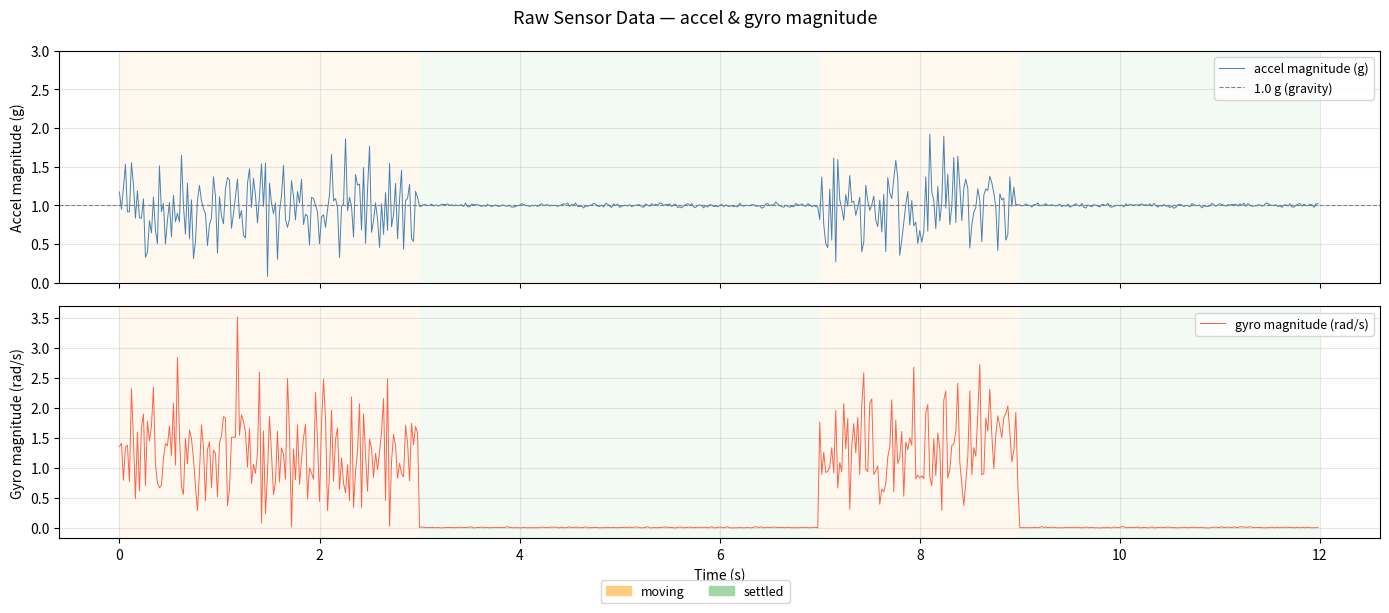
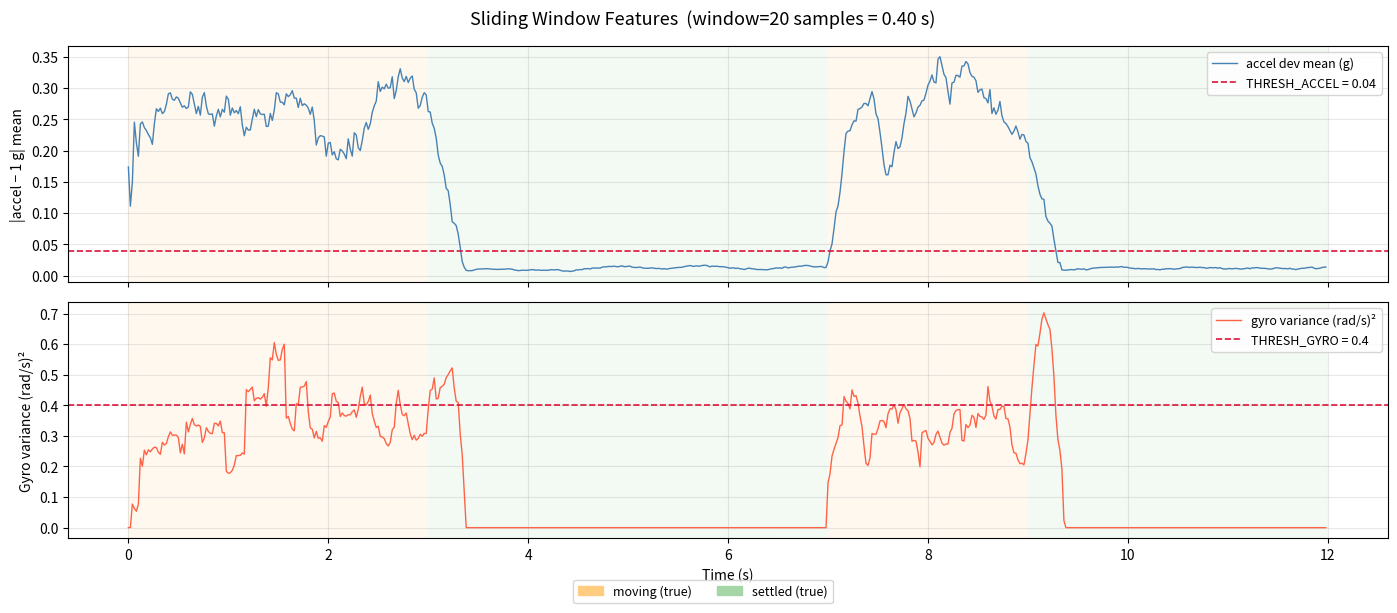
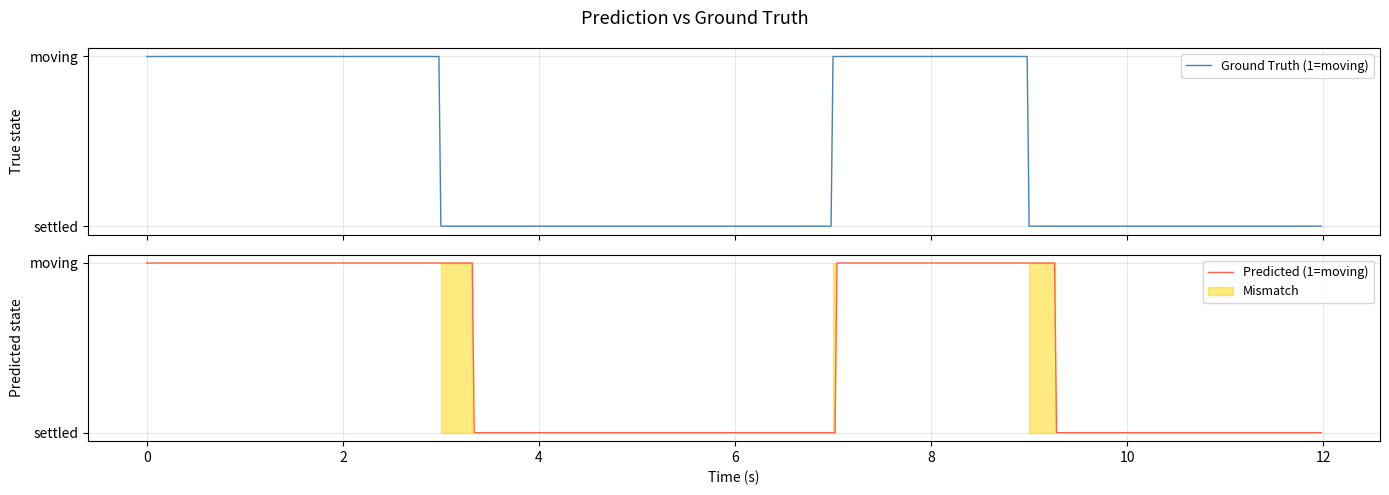

Python code for these plots, in order:
import numpy as np
import matplotlib.pyplot as plt
import matplotlib.patches as mpatches
from collections import deque

# 그래프 기본 스타일
plt.rcParams['figure.facecolor'] = 'white'
plt.rcParams['axes.grid'] = True
plt.rcParams['grid.alpha'] = 0.3

np.random.seed(42)
SAMPLE_RATE = 50  # Hz

# 시나리오 구간 정의: (상태, 지속시간(초))
segments = [
    ('moving',  3),
    ('settled', 4),
    ('moving',  2),
    ('settled', 3),
]

accel_magnitude = []
gyro_magnitude  = []
true_states     = []

for state, duration in segments:
    n = duration * SAMPLE_RATE
    if state == 'moving':
        # 이동 중: 중력 기준 진폭이 크게 변동, 자이로 활성
        accel = 1.0 + np.random.normal(0.0, 0.35, n)
        gyro  = np.abs(np.random.normal(1.2, 0.6,  n))
    else:
        # 거치됨: 중력(1.0 g)만 측정, 자이로 ≈ 0 (극소 센서 노이즈)
        accel = 1.0 + np.random.normal(0.0, 0.015, n)
        gyro  = np.abs(np.random.normal(0.0, 0.008, n))

    accel_magnitude.extend(accel)
    gyro_magnitude.extend(gyro)
    true_states.extend([state] * n)

accel_magnitude = np.array(accel_magnitude)
gyro_magnitude  = np.array(gyro_magnitude)
t = np.arange(len(accel_magnitude)) / SAMPLE_RATE

# 각 구간의 시작 시각 계산 (배경색 표시용)
segment_boundaries = []
cursor = 0
for state, duration in segments:
    segment_boundaries.append((cursor / SAMPLE_RATE, (cursor + duration * SAMPLE_RATE) / SAMPLE_RATE, state))
    cursor += duration * SAMPLE_RATE

print(f'총 샘플 수: {len(t)}')
print(f'총 시간   : {t[-1]:.1f} s')
print(f'이동 중   : {true_states.count("moving")} 샘플')
print(f'거치됨    : {true_states.count("settled")} 샘플')

def shade_segments(ax, boundaries):
    """구간별 배경색: 이동 중=주황, 거치됨=초록"""
    for start, end, state in boundaries:
        color = '#fff3e0' if state == 'moving' else '#e8f5e9'
        ax.axvspan(start, end, alpha=0.5, color=color, linewidth=0)

fig, axes = plt.subplots(2, 1, figsize=(14, 6), sharex=True)
fig.suptitle('Raw Sensor Data — accel & gyro magnitude', fontsize=13)

# accel magnitude
shade_segments(axes[0], segment_boundaries)
axes[0].plot(t, accel_magnitude, color='steelblue', linewidth=0.7, label='accel magnitude (g)')
axes[0].axhline(1.0, color='gray', linestyle='--', linewidth=0.8, label='1.0 g (gravity)')
axes[0].set_ylabel('Accel magnitude (g)')
axes[0].legend(loc='upper right', fontsize=9)
axes[0].set_ylim(0, 3.0)

# gyro magnitude
shade_segments(axes[1], segment_boundaries)
axes[1].plot(t, gyro_magnitude, color='tomato', linewidth=0.7, label='gyro magnitude (rad/s)')
axes[1].set_ylabel('Gyro magnitude (rad/s)')
axes[1].set_xlabel('Time (s)')
axes[1].legend(loc='upper right', fontsize=9)

# 범례 패치
moving_patch  = mpatches.Patch(color='#ffcc80', label='moving')
settled_patch = mpatches.Patch(color='#a5d6a7', label='settled')
fig.legend(handles=[moving_patch, settled_patch], loc='lower center', ncol=2,
           bbox_to_anchor=(0.5, -0.02), fontsize=9)

plt.tight_layout()
plt.show()

WINDOW_SIZE = 20  # 샘플 수 (50 Hz × 0.4 s)

# accel 편차: 중력(1.0 g)으로부터의 절댓값 편차
accel_dev = np.abs(accel_magnitude - 1.0)

win_accel_dev_mean = np.zeros(len(t))
win_gyro_var       = np.zeros(len(t))

for i in range(len(t)):
    start = max(0, i - WINDOW_SIZE + 1)
    win_accel_dev_mean[i] = np.mean(accel_dev[start:i + 1])
    win_gyro_var[i]       = np.var(gyro_magnitude[start:i + 1])

print('--- 구간별 특징 통계 ---')
for seg_start, seg_end, state in segment_boundaries:
    idx = (t >= seg_start) & (t < seg_end)
    print(f'[{state:>8}]  accel_dev_mean: {win_accel_dev_mean[idx].mean():.4f} g'
          f'  |  gyro_var: {win_gyro_var[idx].mean():.4f} (rad/s)²')

# 탐색할 임계값 후보
accel_candidates = [0.04, 0.06, 0.08, 0.10, 0.12]
gyro_candidates  = [0.02, 0.05, 0.10, 0.20, 0.40]

true_moving = np.array([s == 'moving' for s in true_states])

print(f'{"THRESH_ACCEL":>14} | {"THRESH_GYRO":>12} | {"Accuracy":>10} | {"False Moving":>13} | {"Missed Moving":>14}')
print('-' * 72)

best_acc, best_combo = 0.0, (None, None)

for ta in accel_candidates:
    for tg in gyro_candidates:
        pred_moving = (win_accel_dev_mean > ta) | (win_gyro_var > tg)
        acc = np.mean(pred_moving == true_moving)
        false_moving  = np.mean(pred_moving & ~true_moving)   # 거치됨인데 이동 중으로 예측
        missed_moving = np.mean(~pred_moving & true_moving)   # 이동 중인데 거치됨으로 예측
        print(f'{ta:>14.2f} | {tg:>12.2f} | {acc:>10.4f} | {false_moving:>13.4f} | {missed_moving:>14.4f}')
        if acc > best_acc:
            best_acc, best_combo = acc, (ta, tg)

print(f'\n최적 조합: THRESH_ACCEL={best_combo[0]}, THRESH_GYRO={best_combo[1]}, Accuracy={best_acc:.4f}')

# 최적 임계값으로 슬라이딩 윈도우 특징과 임계선 시각화
MOVE_ACCEL_THRESHOLD = best_combo[0]
MOVE_GYRO_VAR        = best_combo[1]

fig, axes = plt.subplots(2, 1, figsize=(14, 6), sharex=True)
fig.suptitle(f'Sliding Window Features  (window={WINDOW_SIZE} samples = {WINDOW_SIZE/SAMPLE_RATE:.2f} s)', fontsize=13)

# accel 편차 이동 평균
shade_segments(axes[0], segment_boundaries)
axes[0].plot(t, win_accel_dev_mean, color='steelblue', linewidth=1.0, label='accel dev mean (g)')
axes[0].axhline(MOVE_ACCEL_THRESHOLD, color='crimson', linestyle='--', linewidth=1.2,
                label=f'THRESH_ACCEL = {MOVE_ACCEL_THRESHOLD}')
axes[0].set_ylabel('|accel − 1 g| mean')
axes[0].legend(loc='upper right', fontsize=9)

# gyro 분산
shade_segments(axes[1], segment_boundaries)
axes[1].plot(t, win_gyro_var, color='tomato', linewidth=1.0, label='gyro variance (rad/s)²')
axes[1].axhline(MOVE_GYRO_VAR, color='crimson', linestyle='--', linewidth=1.2,
                label=f'THRESH_GYRO = {MOVE_GYRO_VAR}')
axes[1].set_ylabel('Gyro variance (rad/s)²')
axes[1].set_xlabel('Time (s)')
axes[1].legend(loc='upper right', fontsize=9)

moving_patch  = mpatches.Patch(color='#ffcc80', label='moving (true)')
settled_patch = mpatches.Patch(color='#a5d6a7', label='settled (true)')
fig.legend(handles=[moving_patch, settled_patch], loc='lower center', ncol=2,
           bbox_to_anchor=(0.5, -0.02), fontsize=9)

plt.tight_layout()
plt.show()

from dataclasses import dataclass
from typing import Literal

# ── 확정 상수 ─────────────────────────────────────────────────────────────────
WINDOW_SIZE          = 20    # 슬라이딩 윈도우 크기 (샘플 수, 50 Hz 기준 0.4 s)
MOVE_ACCEL_THRESHOLD = MOVE_ACCEL_THRESHOLD  # |accel − 1 g| 이동 평균 임계값 (g)
MOVE_GYRO_VAR        = MOVE_GYRO_VAR         # gyro 분산 임계값 (rad/s)²

TumblerState = Literal['moving', 'settled']

@dataclass
class SensorReading:
    # 가속도 크기 (g 단위, 정지 시 ≈ 1.0 g)
    accel_magnitude: float
    # 자이로 크기 (rad/s, 정지 시 ≈ 0)
    gyro_magnitude: float


def detect_tumbler_state(sensor_window: deque) -> TumblerState:
    """
    슬라이딩 윈도우 내 센서 값으로 텀블러 상태를 판별한다.

    - moving : |accel − 1 g| 평균 > THRESH  또는  gyro 분산 > THRESH
    - settled: 두 조건 모두 임계값 이하
    """
    if len(sensor_window) == 0:
        return 'moving'

    readings = list(sensor_window)

    # 중력(1.0 g) 기준 편차 이동 평균
    accel_dev_mean = np.mean([abs(r.accel_magnitude - 1.0) for r in readings])

    # gyro 분산
    gyro_values = [r.gyro_magnitude for r in readings]
    gyro_var    = np.var(gyro_values)

    if accel_dev_mean > MOVE_ACCEL_THRESHOLD or gyro_var > MOVE_GYRO_VAR:
        return 'moving'
    return 'settled'


print('detect_tumbler_state 함수 정의 완료')
print(f'  WINDOW_SIZE          = {WINDOW_SIZE}')
print(f'  MOVE_ACCEL_THRESHOLD = {MOVE_ACCEL_THRESHOLD}')
print(f'  MOVE_GYRO_VAR        = {MOVE_GYRO_VAR}')

sensor_window = deque(maxlen=WINDOW_SIZE)
predicted_states = []

for accel, gyro in zip(accel_magnitude, gyro_magnitude):
    sensor_window.append(SensorReading(accel_magnitude=accel, gyro_magnitude=gyro))
    state = detect_tumbler_state(sensor_window)
    predicted_states.append(state)

predicted_states = np.array(predicted_states)
true_arr         = np.array(true_states)

accuracy = np.mean(predicted_states == true_arr)
print(f'전체 정확도: {accuracy:.4f} ({accuracy*100:.2f} %)')

# 구간별 정확도
print('\n--- 구간별 정확도 ---')
for seg_start, seg_end, state in segment_boundaries:
    idx = (t >= seg_start) & (t < seg_end)
    seg_acc = np.mean(predicted_states[idx] == true_arr[idx])
    print(f'  [{state:>8}]  {seg_start:.1f}s ~ {seg_end:.1f}s : {seg_acc:.4f}')

# 예측 vs 실제 시각화
pred_numeric = (predicted_states == 'moving').astype(int)
true_numeric = (true_arr == 'moving').astype(int)

fig, axes = plt.subplots(2, 1, figsize=(14, 5), sharex=True)
fig.suptitle('Prediction vs Ground Truth', fontsize=13)

axes[0].plot(t, true_numeric,  color='steelblue', linewidth=1.0, label='Ground Truth (1=moving)')
axes[0].set_ylabel('True state')
axes[0].set_yticks([0, 1])
axes[0].set_yticklabels(['settled', 'moving'])
axes[0].legend(loc='upper right', fontsize=9)

axes[1].plot(t, pred_numeric, color='tomato',    linewidth=1.0, label='Predicted (1=moving)')
axes[1].set_ylabel('Predicted state')
axes[1].set_yticks([0, 1])
axes[1].set_yticklabels(['settled', 'moving'])
axes[1].set_xlabel('Time (s)')
axes[1].legend(loc='upper right', fontsize=9)

# 오분류 구간 표시
mismatch = pred_numeric != true_numeric
if mismatch.any():
    axes[1].fill_between(t, 0, 1, where=mismatch, color='gold', alpha=0.5, label='Mismatch')
    axes[1].legend(loc='upper right', fontsize=9)

plt.tight_layout()
plt.show()

mismatch_ms = mismatch.sum() / SAMPLE_RATE * 1000
print(f'오분류 구간: {mismatch.sum()} 샘플 ({mismatch_ms:.0f} ms)')
print('  → 대부분 슬라이딩 윈도우가 채워지는 전환 직후 구간 (약 WINDOW_SIZE / SAMPLE_RATE = '
      f'{WINDOW_SIZE / SAMPLE_RATE * 1000:.0f} ms) 에 집중됩니다.')

print('=' * 50)
print('  imu_state.py 이식 상수')
print('=' * 50)
print(f'  WINDOW_SIZE          = {WINDOW_SIZE}')
print(f'  MOVE_ACCEL_THRESHOLD = {MOVE_ACCEL_THRESHOLD}')
print(f'  MOVE_GYRO_VAR        = {MOVE_GYRO_VAR}')
print('=' * 50)
